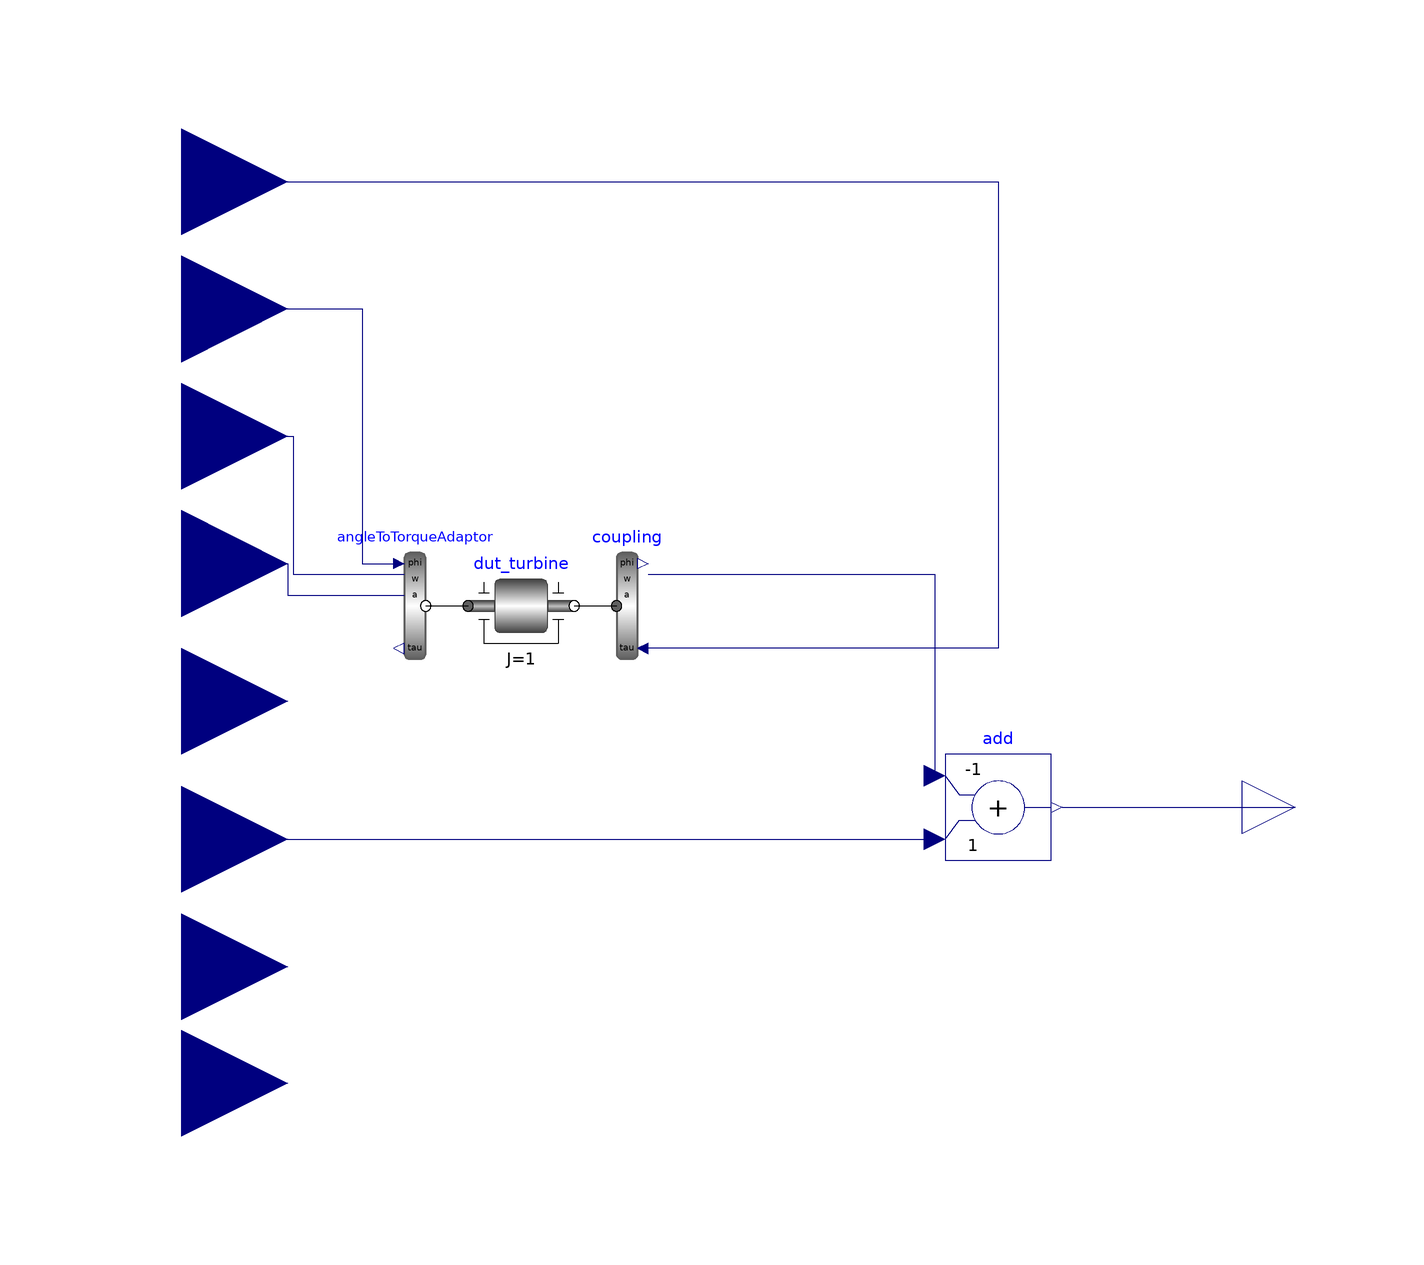

The component connection diagram of the Modelica model below, drawn from its own Placement and Line annotations.

model DutMonitor
  Modelica.Mechanics.Rotational.Components.Inertia dut_turbine(J = 1, a(start = 0), phi(displayUnit = "rad", start = 0), stateSelect = StateSelect.always, w(start = 0))  annotation(
    Placement(visible = true, transformation(origin = {-36, 0}, extent = {{-10, -10}, {10, 10}}, rotation = 0)));
  Modelica.Blocks.Interfaces.RealInput in_set_torque annotation(
    Placement(visible = true, transformation(origin = {-100, 80}, extent = {{-20, -20}, {20, 20}}, rotation = 0), iconTransformation(origin = {-120, 60}, extent = {{-20, -20}, {20, 20}}, rotation = 0)));
  Modelica.Mechanics.Rotational.Components.AngleToTorqueAdaptor angleToTorqueAdaptor annotation(
    Placement(visible = true, transformation(origin = {-56, 0}, extent = {{-10, -10}, {10, 10}}, rotation = 0)));
  Modelica.Blocks.Interfaces.RealInput in_angle annotation(
    Placement(visible = true, transformation(origin = {-100, 56}, extent = {{-20, -20}, {20, 20}}, rotation = 0), iconTransformation(origin = {-120, 10}, extent = {{-20, -20}, {20, 20}}, rotation = 0)));
  Modelica.Blocks.Interfaces.RealInput in_speed annotation(
    Placement(visible = true, transformation(origin = {-100, 32}, extent = {{-20, -20}, {20, 20}}, rotation = 0), iconTransformation(origin = {-120, -36}, extent = {{-20, -20}, {20, 20}}, rotation = 0)));
  Modelica.Blocks.Interfaces.RealInput in_acceleration annotation(
    Placement(visible = true, transformation(origin = {-100, 8}, extent = {{-20, -20}, {20, 20}}, rotation = 0), iconTransformation(origin = {-120, -80}, extent = {{-20, -20}, {20, 20}}, rotation = 0)));
  Modelica.Mechanics.Rotational.Components.TorqueToAngleAdaptor coupling(use_a = true, use_w = true)  annotation(
    Placement(visible = true, transformation(origin = {-16, 0}, extent = {{-10, -10}, {10, 10}}, rotation = 0)));
  Modelica.Blocks.Interfaces.RealInput dut_out_angle annotation(
    Placement(visible = true, transformation(origin = {-100, -18}, extent = {{-20, -20}, {20, 20}}, rotation = 0), iconTransformation(origin = {-110, -70}, extent = {{-20, -20}, {20, 20}}, rotation = 0)));
  Modelica.Blocks.Interfaces.RealInput dut_out_speed annotation(
    Placement(visible = true, transformation(origin = {-100, -44}, extent = {{-20, -20}, {20, 20}}, rotation = 0), iconTransformation(origin = {-100, -60}, extent = {{-20, -20}, {20, 20}}, rotation = 0)));
  Modelica.Blocks.Interfaces.RealInput dut_out_acceleration annotation(
    Placement(visible = true, transformation(origin = {-100, -68}, extent = {{-20, -20}, {20, 20}}, rotation = 0), iconTransformation(origin = {-90, -50}, extent = {{-20, -20}, {20, 20}}, rotation = 0)));
  Modelica.Blocks.Interfaces.RealInput dut_out_torque annotation(
    Placement(visible = true, transformation(origin = {-100, -90}, extent = {{-20, -20}, {20, 20}}, rotation = 0), iconTransformation(origin = {-80, -40}, extent = {{-20, -20}, {20, 20}}, rotation = 0)));
  Modelica.Blocks.Math.Add add(k1 = -1)  annotation(
    Placement(visible = true, transformation(origin = {54, -38}, extent = {{-10, -10}, {10, 10}}, rotation = 0)));
  Modelica.Blocks.Interfaces.RealOutput out_conformance annotation(
    Placement(visible = true, transformation(origin = {110, -38}, extent = {{-10, -10}, {10, 10}}, rotation = 0), iconTransformation(origin = {82, -6}, extent = {{-10, -10}, {10, 10}}, rotation = 0)));
equation
  connect(in_acceleration, angleToTorqueAdaptor.a) annotation(
    Line(points = {{-100, 8}, {-80, 8}, {-80, 2}, {-58, 2}}, color = {0, 0, 127}));
  connect(in_speed, angleToTorqueAdaptor.w) annotation(
    Line(points = {{-100, 32}, {-79, 32}, {-79, 6}, {-58, 6}}, color = {0, 0, 127}));
  connect(in_angle, angleToTorqueAdaptor.phi) annotation(
    Line(points = {{-100, 56}, {-66, 56}, {-66, 8}, {-58, 8}}, color = {0, 0, 127}));
  connect(angleToTorqueAdaptor.flange, dut_turbine.flange_a) annotation(
    Line(points = {{-54, 0}, {-46, 0}}));
  connect(dut_turbine.flange_b, coupling.flange) annotation(
    Line(points = {{-26, 0}, {-18, 0}}));
  connect(in_set_torque, coupling.tau) annotation(
    Line(points = {{-100, 80}, {54, 80}, {54, -8}, {-13, -8}}, color = {0, 0, 127}));
  connect(coupling.w, add.u1) annotation(
    Line(points = {{-12, 6}, {42, 6}, {42, -32}}, color = {0, 0, 127}));
  connect(dut_out_speed, add.u2) annotation(
    Line(points = {{-100, -44}, {42, -44}}, color = {0, 0, 127}));
  connect(add.y, out_conformance) annotation(
    Line(points = {{66, -38}, {110, -38}}, color = {0, 0, 127}));
  annotation(
    uses(Modelica(version = "4.0.0")));
end DutMonitor;